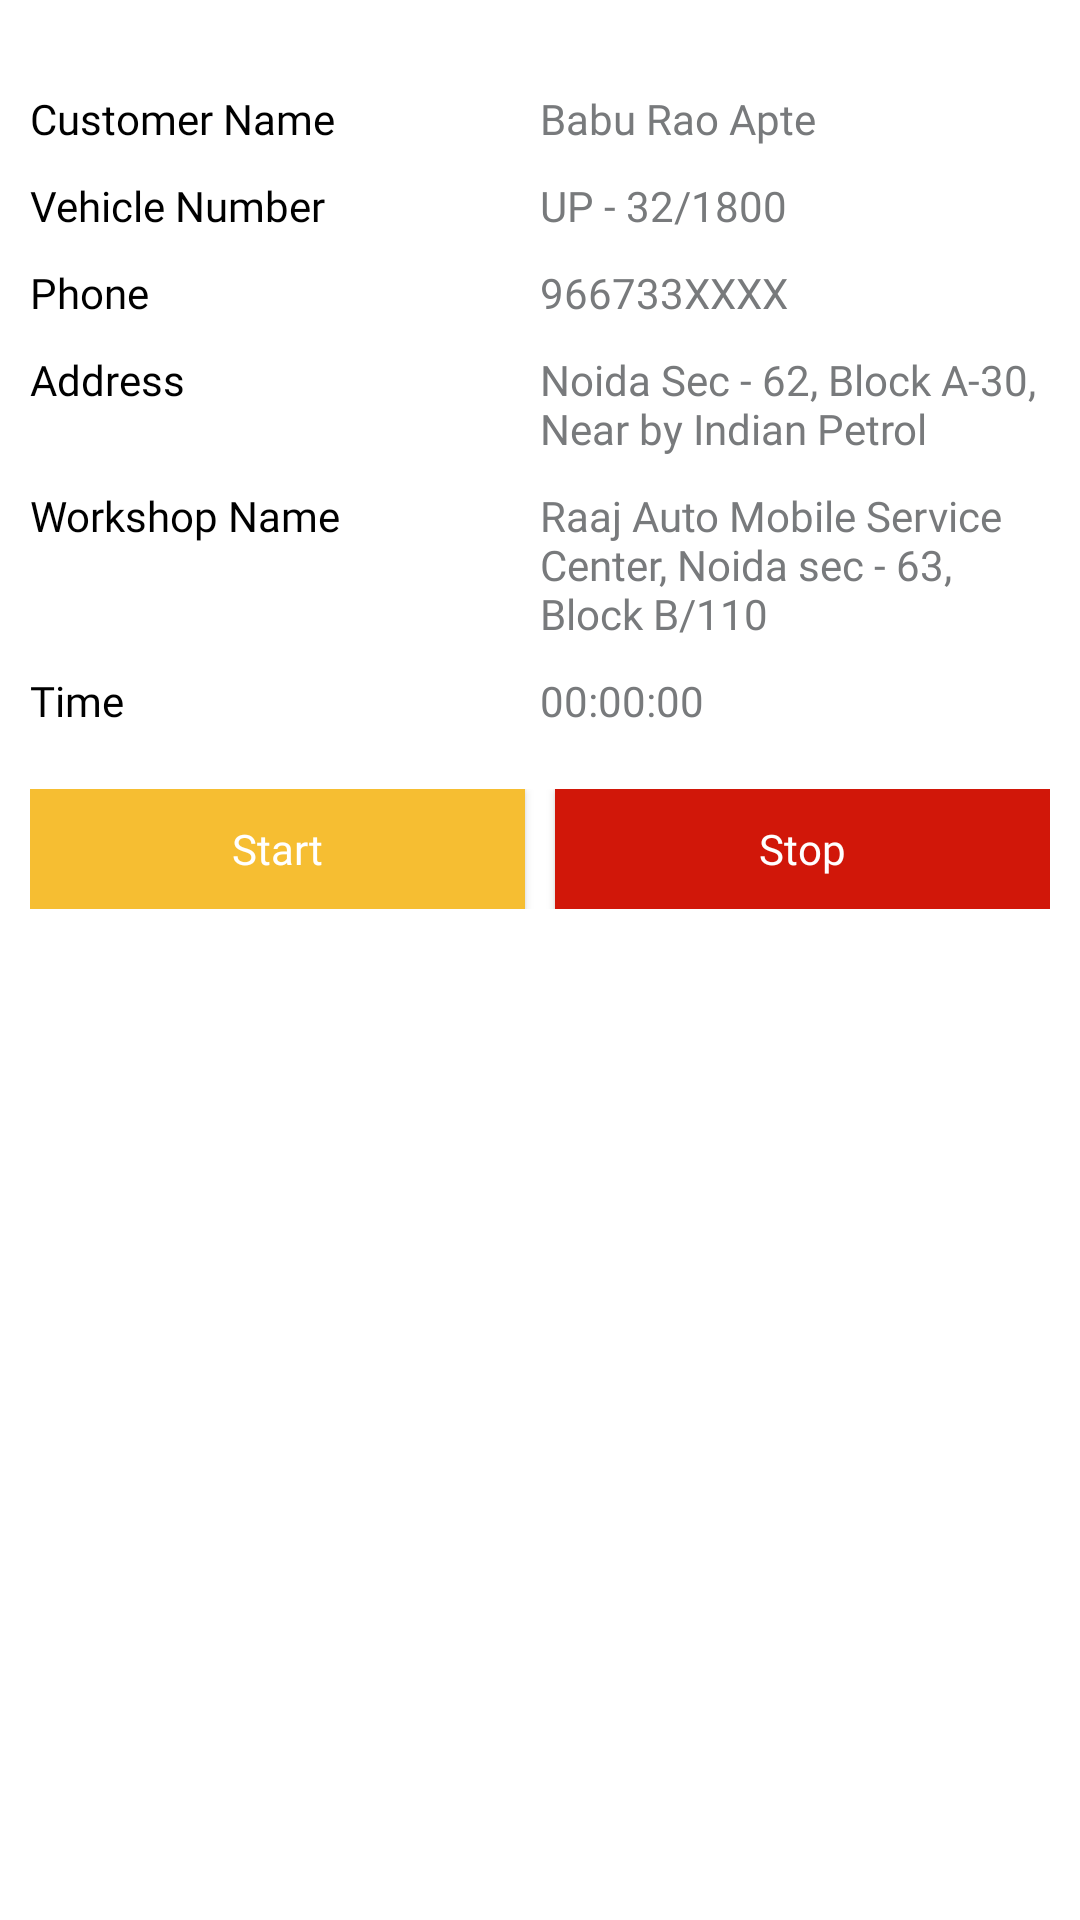

Android layout source for this screen:
<!-- AndroidManifest.xml: application theme AppTheme -->
<!-- res/layout/activity_customer_intro.xml -->
<?xml version="1.0" encoding="utf-8"?>
<ScrollView xmlns:android="http://schemas.android.com/apk/res/android"
    xmlns:app="http://schemas.android.com/apk/res-auto"
    android:layout_width="match_parent"
    android:layout_height="match_parent"
    android:background="@color/white"
    android:orientation="vertical"
    app:layout_behavior="@string/appbar_scrolling_view_behavior">

    <LinearLayout
        android:layout_width="match_parent"
        android:layout_height="match_parent"
        android:layout_marginTop="@dimen/layout_margin_30"
        android:orientation="vertical">

        <LinearLayout
            android:layout_width="match_parent"
            android:layout_height="wrap_content"
            android:layout_marginLeft="@dimen/layout_margin_10"
            android:layout_marginRight="@dimen/layout_margin_10"
            android:orientation="horizontal">

            <TextView
                android:layout_width="0dp"
                android:layout_height="wrap_content"
                android:layout_weight="1"
                android:fontFamily="@font/notoserif_regular"
                android:text="Customer Name"
                android:textColor="@color/black">

            </TextView>

            <TextView
                android:layout_width="0dp"
                android:layout_height="wrap_content"
                android:layout_weight="1"
                android:fontFamily="@font/notoserif_regular"
                android:text="Babu Rao Apte"
                android:textColor="@color/grey">

            </TextView>

        </LinearLayout>

        <LinearLayout
        android:layout_width="match_parent"
        android:layout_height="wrap_content"
        android:layout_marginLeft="@dimen/layout_margin_10"
        android:layout_marginTop="@dimen/layout_margin_10"
        android:layout_marginRight="@dimen/layout_margin_10"
        android:orientation="horizontal">

        <TextView
            android:layout_width="0dp"
            android:layout_height="wrap_content"
            android:layout_weight="1"
            android:fontFamily="@font/notoserif_regular"
            android:text="Vehicle Number"
            android:textColor="@color/black">

        </TextView>

        <TextView
            android:layout_width="0dp"
            android:layout_height="wrap_content"
            android:layout_weight="1"
            android:fontFamily="@font/notoserif_regular"
            android:text="UP - 32/1800"
            android:textColor="@color/grey">

        </TextView>

    </LinearLayout>

        <LinearLayout
            android:layout_width="match_parent"
            android:layout_height="wrap_content"
            android:layout_marginLeft="@dimen/layout_margin_10"
            android:layout_marginTop="@dimen/layout_margin_10"
            android:layout_marginRight="@dimen/layout_margin_10"
            android:orientation="horizontal">

            <TextView
                android:layout_width="0dp"
                android:layout_height="wrap_content"
                android:layout_weight="1.1"
                android:fontFamily="@font/notoserif_regular"
                android:text="Phone"
                android:textColor="@color/black">

            </TextView>

            <TextView
                android:layout_width="0dp"
                android:layout_height="wrap_content"
                android:layout_weight="0.9"
                android:fontFamily="@font/notoserif_regular"
                android:text="966733XXXX"
                android:textColor="@color/grey">

            </TextView>

            <ImageView
                android:layout_width="0dp"
                android:layout_height="wrap_content"
                android:layout_weight="0.2"
                android:src="@drawable/ic_baseline_call_24"
                android:textColor="@color/grey">

            </ImageView>

        </LinearLayout>

        <LinearLayout
            android:layout_width="match_parent"
            android:layout_height="wrap_content"
            android:layout_marginLeft="@dimen/layout_margin_10"
            android:layout_marginTop="@dimen/layout_margin_10"
            android:layout_marginRight="@dimen/layout_margin_10"
            android:orientation="horizontal">

            <TextView
                android:layout_width="0dp"
                android:layout_height="wrap_content"
                android:layout_weight="1"
                android:fontFamily="@font/notoserif_regular"
                android:text="Address"
                android:textColor="@color/black">

            </TextView>

            <TextView
                android:layout_width="0dp"
                android:layout_height="wrap_content"
                android:layout_weight="1"
                android:fontFamily="@font/notoserif_regular"
                android:text="Noida Sec - 62, Block A-30, Near by Indian Petrol"
                android:textColor="@color/grey">

            </TextView>

        </LinearLayout>

        <LinearLayout
            android:layout_width="match_parent"
            android:layout_height="wrap_content"
            android:layout_marginLeft="@dimen/layout_margin_10"
            android:layout_marginTop="@dimen/layout_margin_10"
            android:layout_marginRight="@dimen/layout_margin_10"
            android:orientation="horizontal">

            <TextView
                android:layout_width="0dp"
                android:layout_height="wrap_content"
                android:layout_weight="1"
                android:fontFamily="@font/notoserif_regular"
                android:text="Workshop Name"
                android:textColor="@color/black">

            </TextView>

            <TextView
                android:layout_width="0dp"
                android:layout_height="wrap_content"
                android:layout_weight="1"
                android:fontFamily="@font/notoserif_regular"
                android:text="Raaj Auto Mobile Service Center, Noida sec - 63, Block B/110"
                android:textColor="@color/grey">

            </TextView>

        </LinearLayout>

        <LinearLayout
            android:layout_width="match_parent"
            android:layout_height="wrap_content"
            android:layout_marginLeft="@dimen/layout_margin_10"
            android:layout_marginTop="@dimen/layout_margin_10"
            android:layout_marginRight="@dimen/layout_margin_10"
            android:orientation="horizontal">

            <TextView
                android:layout_width="0dp"
                android:layout_height="wrap_content"
                android:layout_weight="1"
                android:fontFamily="@font/notoserif_regular"
                android:text="Time"
                android:textColor="@color/black">

            </TextView>

            <TextView
                android:layout_width="0dp"
                android:layout_height="wrap_content"
                android:layout_weight="1"
                android:fontFamily="@font/notoserif_regular"
                android:text="00:00:00"
                android:textColor="@color/grey">

            </TextView>

        </LinearLayout>

        <LinearLayout
            android:layout_width="match_parent"
            android:layout_height="wrap_content"
            android:layout_marginBottom="@dimen/layout_margin_10"
            android:layout_marginLeft="@dimen/layout_margin_10"
            android:layout_marginTop="@dimen/layout_margin_20"
            android:layout_marginRight="@dimen/layout_margin_10"
            android:orientation="horizontal">

            <androidx.appcompat.widget.AppCompatButton
                android:id="@+id/btn_start"
                android:layout_width="0dp"
                android:layout_weight="1"
                android:layout_marginRight="@dimen/layout_margin_10"
                android:layout_height="40dp"
                android:background="@color/colorAccent"
                android:drawableTint="@color/white"
                android:fontFamily="@font/notoserif_regular"
                android:text="Start"
                android:textAllCaps="false"
                android:textColor="@color/white">

            </androidx.appcompat.widget.AppCompatButton>

            <androidx.appcompat.widget.AppCompatButton
                android:id="@+id/btn_next"
                android:layout_width="0dp"
                android:layout_weight="1"
                android:layout_height="40dp"
                android:background="@color/red"
                android:drawableTint="@color/white"
                android:fontFamily="@font/notoserif_regular"
                android:text="Stop"
                android:textAllCaps="false"
                android:textColor="@color/white">

            </androidx.appcompat.widget.AppCompatButton>
        </LinearLayout>



    </LinearLayout>

</ScrollView>
<!-- resources referenced by this layout -->
<resources>
  <color name="black">#000000</color>
  <color name="colorAccent">#F6BE32</color>
  <color name="grey">#787A7C</color>
  <color name="red">#D11709</color>
  <color name="white">#FFFFFF</color>
  <dimen name="layout_margin_10">10dp</dimen>
  <dimen name="layout_margin_20">20dp</dimen>
  <dimen name="layout_margin_30">30dp</dimen>
  <style name="AppTheme" parent="Theme.AppCompat.Light.NoActionBar">
          
          <item name="colorPrimary">@color/colorPrimary</item>
          <item name="colorPrimaryDark">@color/colorPrimaryDark</item>
          <item name="colorAccent">@color/colorAccent</item>
      </style>
  <color name="colorPrimary">#F8CC5D</color>
  <color name="colorPrimaryDark">#feba0f</color>
</resources>
